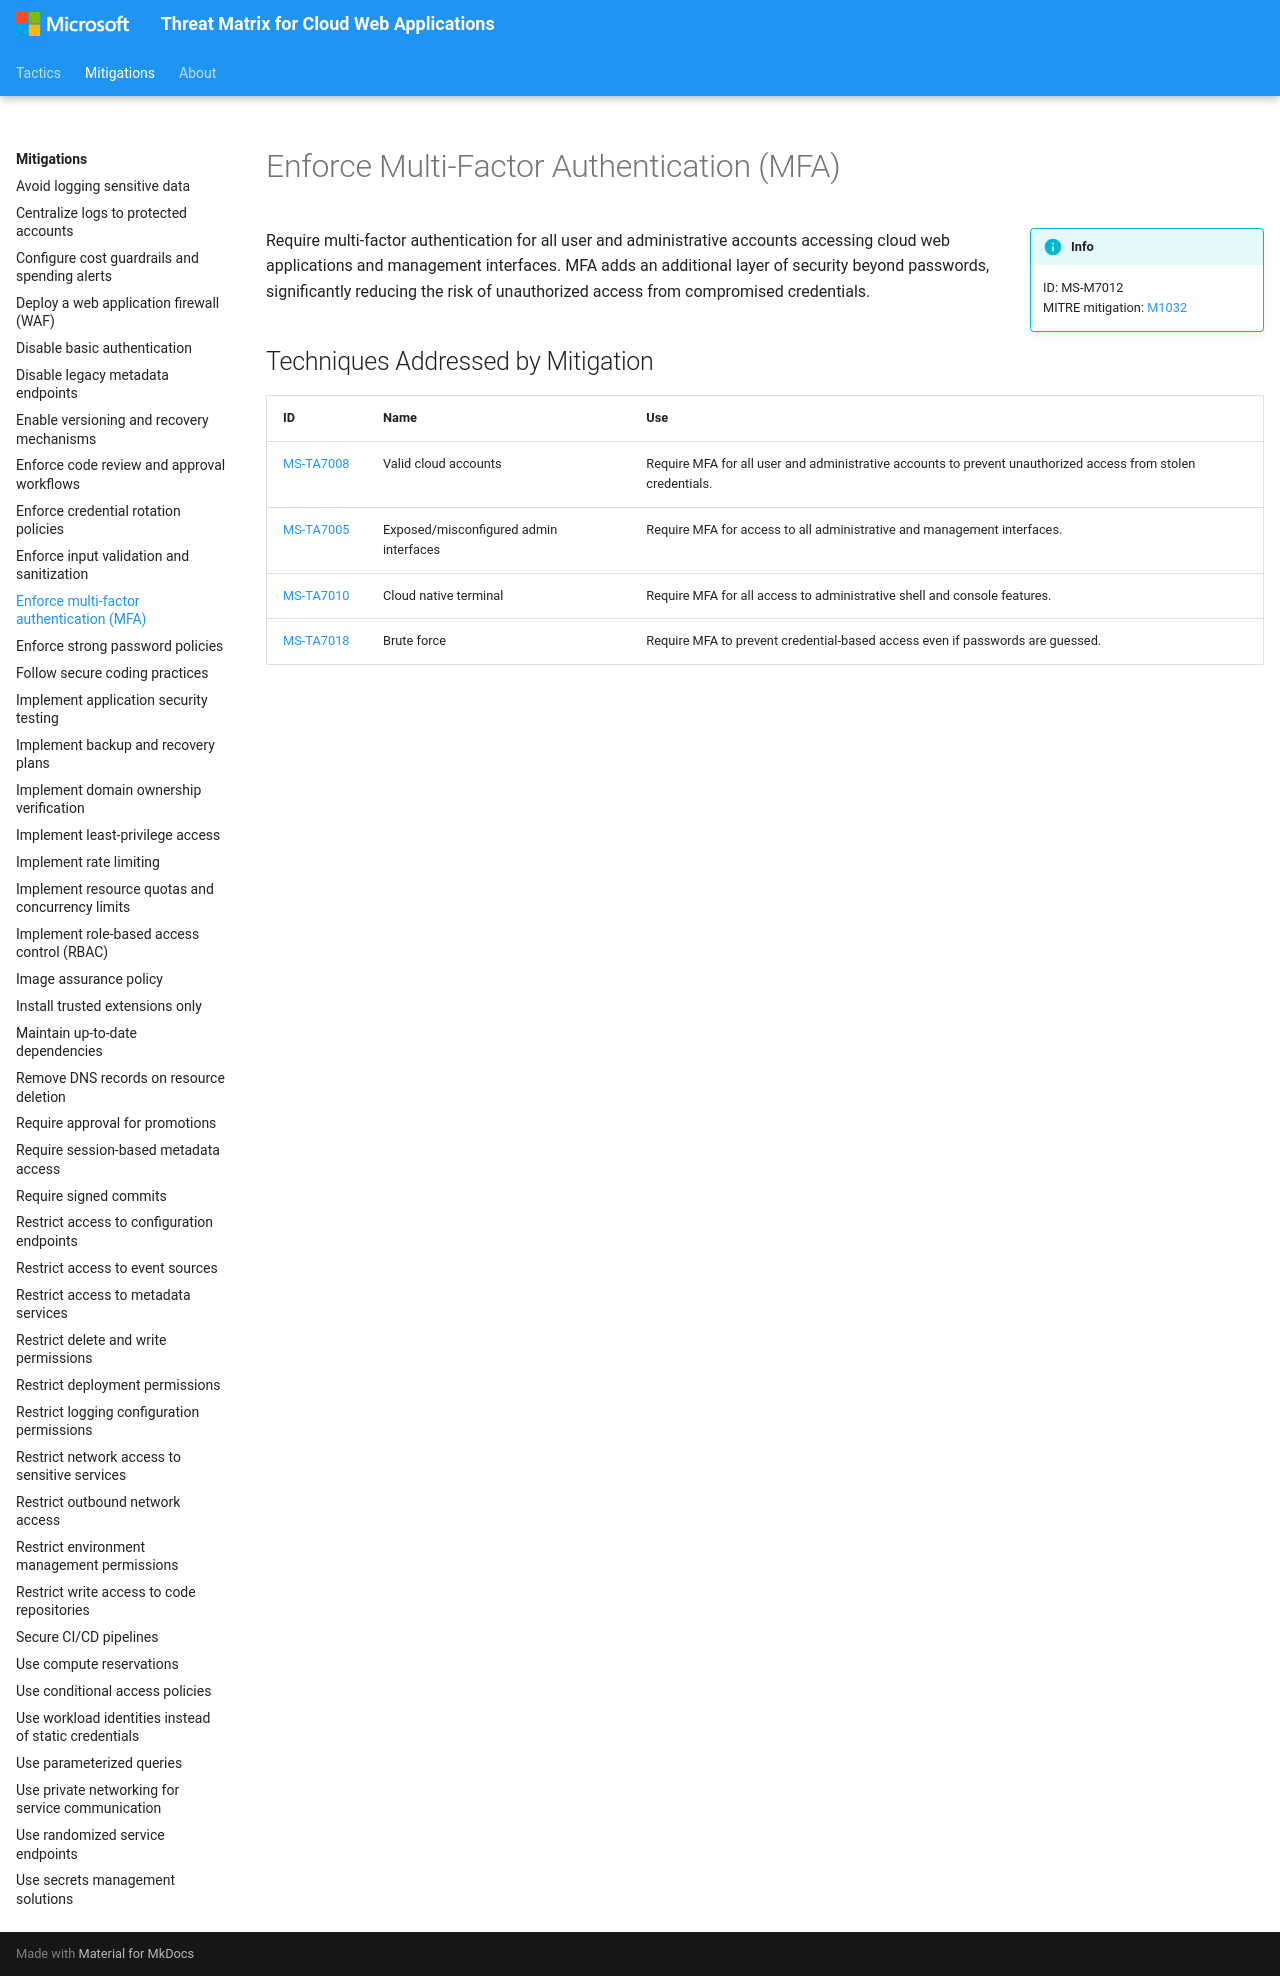

repository: microsoft/Threat-Matrix-for-Cloud-Web-Applications · page: mitigations/Enforce multi-factor authentication (MFA)/index.html · generator: mkdocs

---
hide:
  - toc
  - footer
---

# Enforce Multi-Factor Authentication (MFA)

!!! info inline end
    ID: MS-M7012<br>
    MITRE mitigation: [M1032](https://attack.mitre.org/mitigations/M1032/)

Require multi-factor authentication for all user and administrative accounts accessing cloud web applications and management interfaces. MFA adds an additional layer of security beyond passwords, significantly reducing the risk of unauthorized access from compromised credentials.

## Techniques Addressed by Mitigation

|ID|Name|Use|
|--|----------|-----------|
|[MS-TA7008](../techniques/Valid%20cloud%20accounts.md)|Valid cloud accounts|Require MFA for all user and administrative accounts to prevent unauthorized access from stolen credentials.|
|[MS-TA7005](../techniques/Exposed%20misconfigured%20admin%20interfaces.md)|Exposed/misconfigured admin interfaces|Require MFA for access to all administrative and management interfaces.|
|[MS-TA7010](../techniques/Cloud%20native%20terminal.md)|Cloud native terminal|Require MFA for all access to administrative shell and console features.|
|[MS-TA7018](../techniques/Brute%20force.md)|Brute force|Require MFA to prevent credential-based access even if passwords are guessed.|
